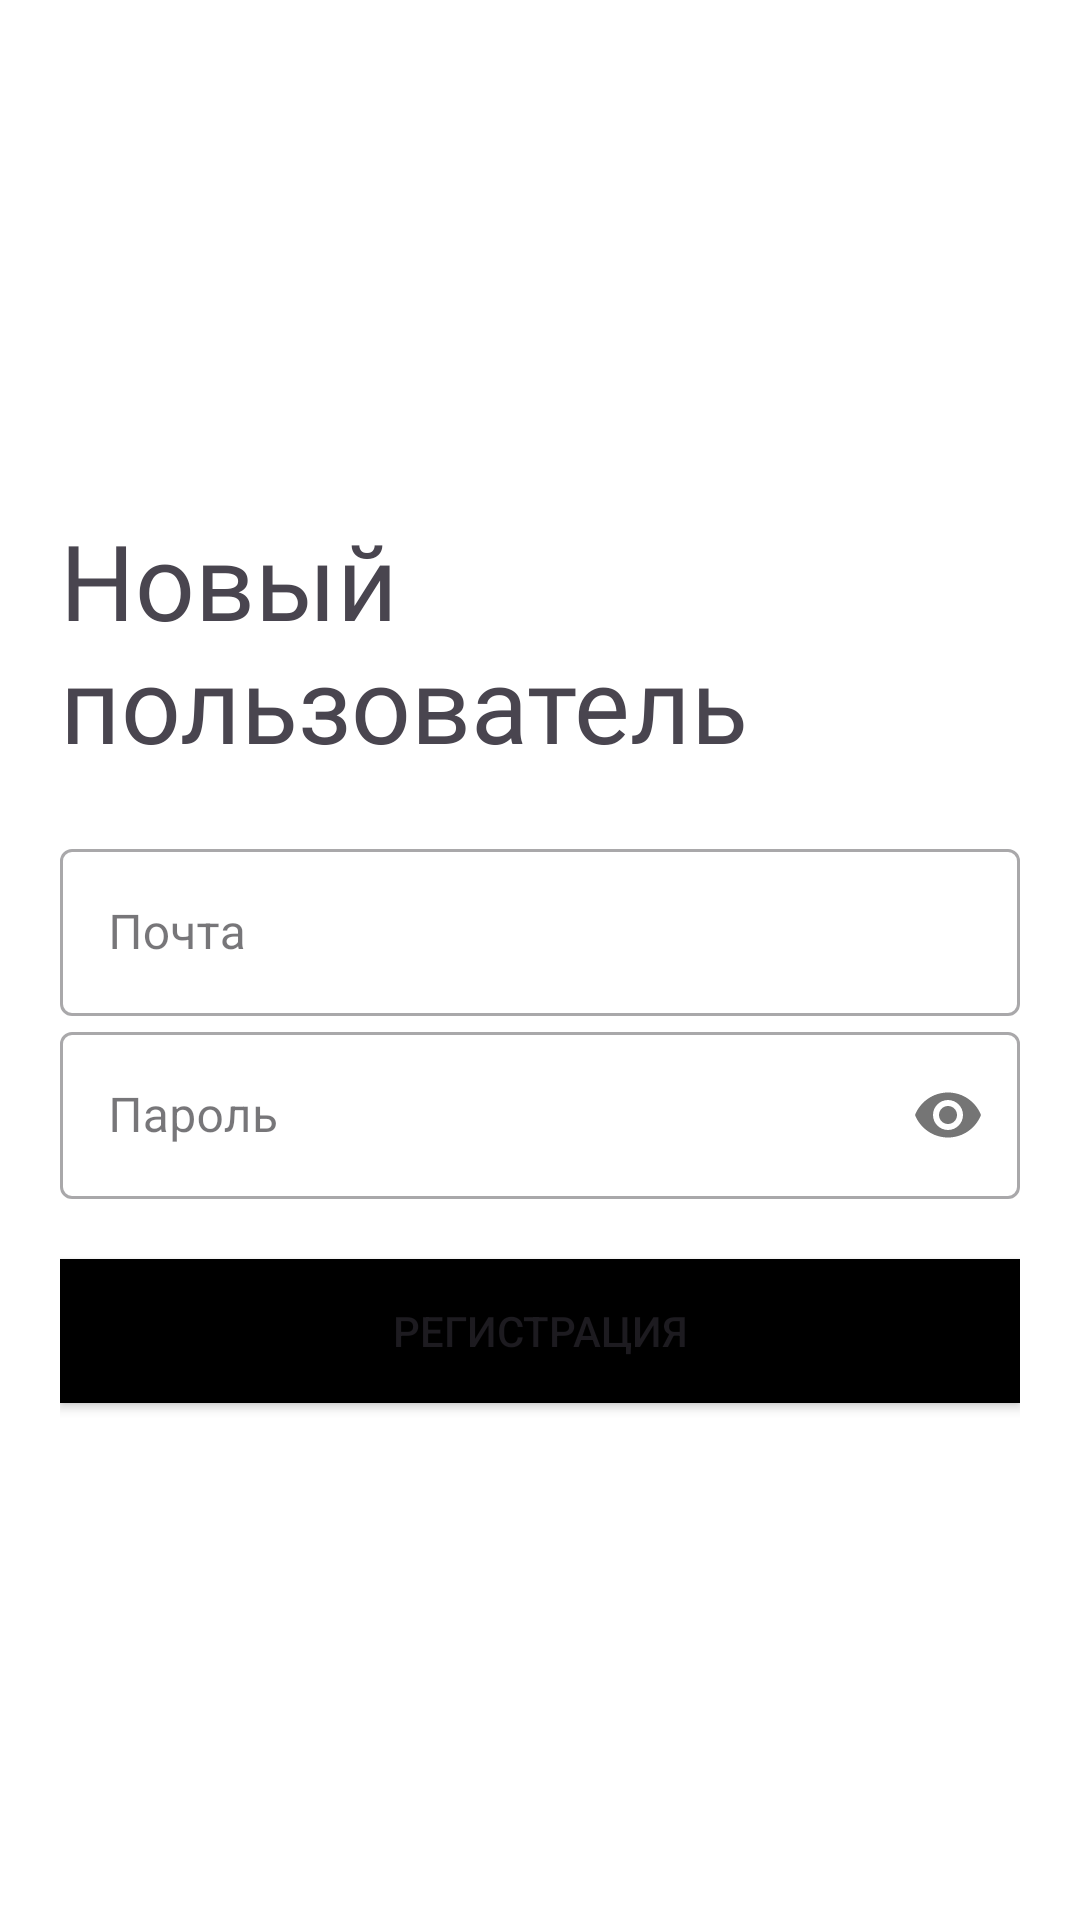

Reconstruct the res/layout file that produces this screen, plus the resources it refers to.
<!-- AndroidManifest.xml: application theme Theme.EconoDriveAssistant -->
<!-- res/layout/activity_sign_up.xml -->
<?xml version="1.0" encoding="utf-8"?>
<LinearLayout xmlns:android="http://schemas.android.com/apk/res/android"
    xmlns:app="http://schemas.android.com/apk/res-auto"
    xmlns:tools="http://schemas.android.com/tools"
    android:layout_width="match_parent"
    android:layout_height="match_parent"
    tools:context=".SignUp"
    android:orientation="vertical"
    android:background="@color/white"
    android:padding="20dp">

    <ProgressBar
        android:id="@+id/loading_spinner"
        android:layout_width="wrap_content"
        android:layout_height="wrap_content"
        android:layout_gravity="center"
        android:visibility="gone" />

    <ImageView
        android:layout_width="150dp"
        android:layout_height="150dp"
        android:src="@drawable/main_logo_blue"
        android:layout_gravity="center"
        android:transitionName="logo_image"/>
    
    <TextView
        android:transitionName="logo_text"
        android:layout_width="wrap_content"
        android:layout_height="wrap_content"
        android:text="@string/newuser"
        android:textSize="35sp"
        android:layout_gravity="center"
        android:fontFamily="@font/baloo_bhai_2"/>

    <LinearLayout
        android:layout_width="match_parent"
        android:layout_height="wrap_content"
        android:orientation="vertical"
        android:layout_marginVertical="20dp">

        <com.google.android.material.textfield.TextInputLayout
            android:id="@+id/email"
            android:layout_width="match_parent"
            android:layout_height="wrap_content"
            android:hint="@string/email"
            style="@style/Widget.MaterialComponents.TextInputLayout.OutlinedBox">
            <com.google.android.material.textfield.TextInputEditText
                android:layout_width="match_parent"
                android:layout_height="wrap_content"
                android:inputType="textEmailAddress"/>
        </com.google.android.material.textfield.TextInputLayout>

    <com.google.android.material.textfield.TextInputLayout
        android:id="@+id/password"
        android:layout_width="match_parent"
        android:layout_height="wrap_content"
        android:hint="@string/password"
        app:passwordToggleEnabled="true"
        style="@style/Widget.MaterialComponents.TextInputLayout.OutlinedBox">
        <com.google.android.material.textfield.TextInputEditText
            android:layout_width="match_parent"
            android:layout_height="wrap_content"
            android:inputType="textPassword"/>
    </com.google.android.material.textfield.TextInputLayout>
    </LinearLayout>
    <Button
        android:id="@+id/regbtn"
        android:layout_width="match_parent"
        android:layout_height="wrap_content"
        android:text="@string/reg"
        android:background="@color/black"/>
</LinearLayout>
<!-- resources referenced by this layout -->
<resources>
  <color name="black">#FF000000</color>
  <color name="white">#FFFFFFFF</color>
  <string name="email">Почта</string>
  <string name="newuser">Новый пользователь</string>
  <string name="password">Пароль</string>
  <string name="reg">Регистрация</string>
  <style name="Theme.EconoDriveAssistant" parent="Base.Theme.EconoDriveAssistant" />
  <style name="Base.Theme.EconoDriveAssistant" parent="Theme.Material3.DayNight.NoActionBar">
          
          
          <item name="android:windowContentTransitions">true</item>
      </style>
</resources>
